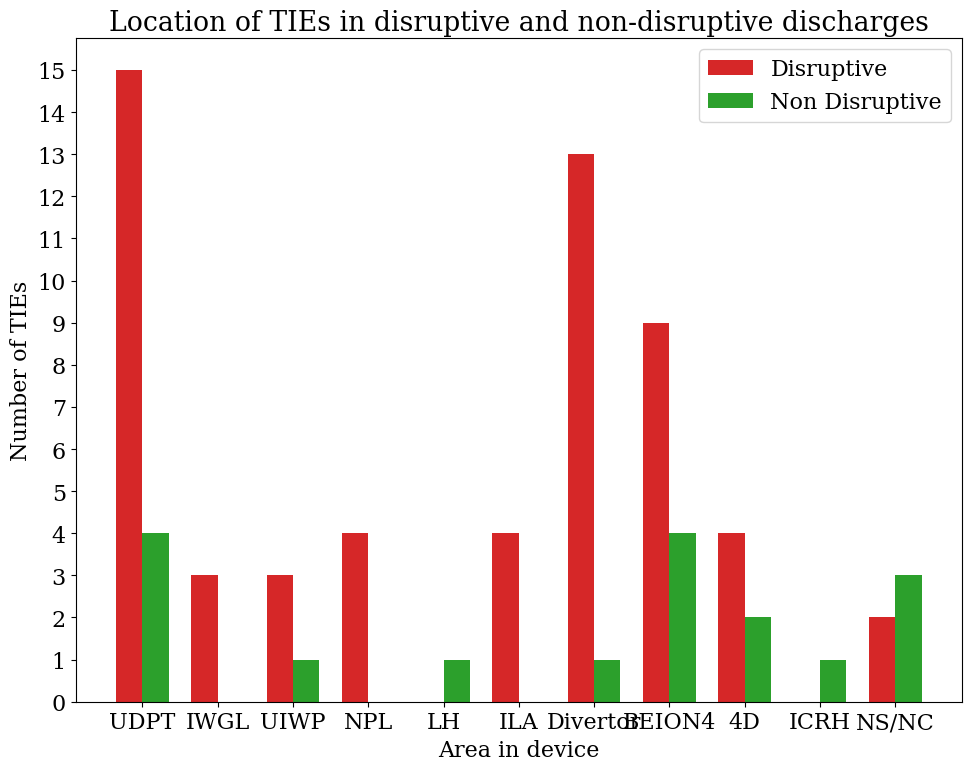

Generate this figure with matplotlib:
# Plots bars that counts the TIE incident for materials and zones.
# Plot data must be changed manually.
#
# Changelog:
# [redacted]
# [redacted]

import matplotlib
from matplotlib import pyplot as plt
import numpy as np
import math

font = {'family' : 'serif',
        'weight' : 'normal',
        'size'   : 16}

matplotlib.rc('font', **font)

# other stands for Al + O

material = ["Ti", "W", "Ni", "Mo", 'Other', "Combined", "NS/NC"] # before there was CU (0, 0)
disr_materials = [18, 20, 0, 2, 0, 4, 13]
no_disr_materials = [5, 3, 1, 3, 2, 0, 3]
total_data_materials = list(np.array(disr_materials) + np.array(no_disr_materials))

zone = ["UDPT", "IWGL", "UIWP", "NPL", "LH","ILA", "Divertor", "BEION4", "4D", 'ICRH', 'NS/NC']
no_disr_zone = [4, 0, 1, 0, 1, 0, 1, 4, 2, 1, 3]
disr_zone = [15, 3, 3, 4, 0, 4, 13, 9, 4, 0, 2]
total_data_zone = list(np.array(disr_zone) + np.array(no_disr_zone))

print('Total data zone:', sum(total_data_zone))
print('Total data materials:', sum(total_data_materials))

def plot_bar(disr, no_disr, labels):
    """
    Plot a bar chart with two sets of data.
    """

    x = np.arange(len(labels))
    width = 0.35

    total_elems = disr + no_disr
    new_y_axis = range(math.floor(min(total_elems)), math.ceil(max(total_elems))+1)

    fig, ax = plt.subplots()
    fig.set_size_inches(10, 8)
    rects1 = ax.bar(x - width/2, disr, width, label='Disruptive', color='tab:red')
    rects2 = ax.bar(x + width/2, no_disr, width, label='Non Disruptive', color='tab:green')

    ax.set_ylabel('Number of TIEs')
    ax.set_xlabel('Area in device')
    ax.set_title('Location of TIEs in disruptive and non-disruptive discharges')
    ax.set_xticks(x)
    ax.set_xticklabels(labels)
    ax.set_yticks(new_y_axis)
    ax.legend()

    fig.tight_layout()
    plt.show()

# Example usage
plot_bar(disr_zone, no_disr_zone, zone)
